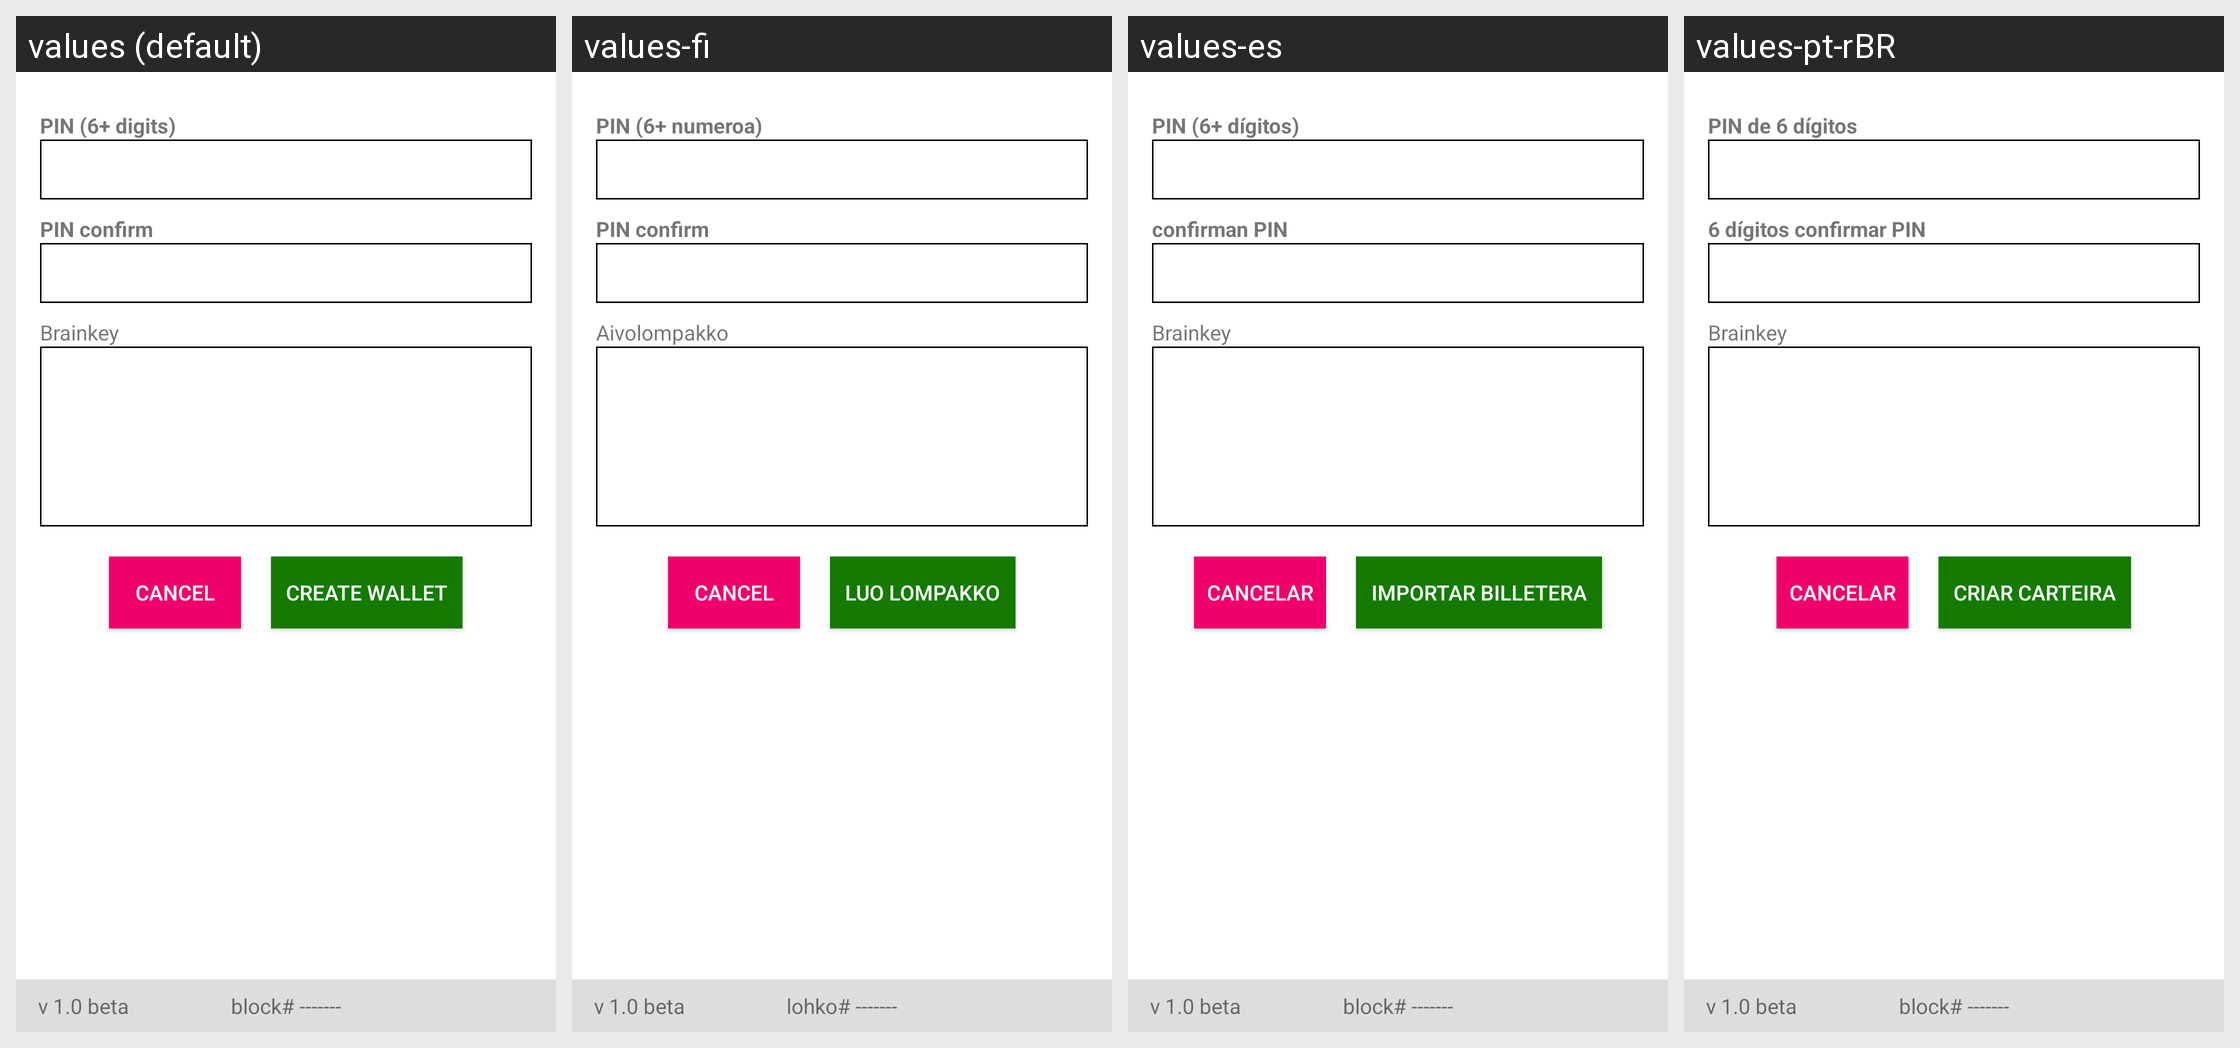

Translations of the strings shown on this Android screen, per locale in the grid:
Android screen res/layout/activity_brainkey.xml rendered under 4 locales, left to right: values (default), values-fi, values-es, values-pt-rBR. Device: Nexus 5 (rendered at 1080×1920; each locale shown at half size, 540×960, under a caption strip naming it); theme AppTheme.
Other locales in the repository, not shown: values-ar, values-bg, values-bn, values-bs, values-ca, values-cs, values-da, values-de, values-el, values-et, values-fa, values-fr, values-he, values-hi, values-hr, values-hu, values-hy, values-id, values-in, values-it, values-iw, values-ja, values-ko, values-lt, values-lv, values-ms, values-nl, values-no, values-pl, values-pt, values-pt-rPT, values-ro, values-ru, values-sk, values-sl, values-sq, values-sr, values-sv, values-th, values-tr, values-uk, values-vi, values-zh, values-zh-rCN, values-zh-rTW.
Strings drawn on this screen, with the default value and each locale's value (text and hints the layout hard-codes, and strings that could not be matched under every locale, appear in the picture but are not listed):

txt_brain_key
  values: Brainkey
  values-fi: Aivolompakko
  values-es: Brainkey
  values-pt-rBR: Brainkey

cancel
  values: CANCEL
  values-fi: CANCEL
  values-es: CANCELAR
  values-pt-rBR: CANCELAR

create_wallet
  values: CREATE WALLET
  values-fi: LUO LOMPAKKO
  values-es: IMPORTAR BILLETERA
  values-pt-rBR: CRIAR CARTEIRA

v_1_0_beta
  values: v 1.0 beta
  values-fi: v 1.0 beta
  values-es: v 1.0 beta  [not translated; the default value is used]
  values-pt-rBR: v 1.0 beta  [not translated; the default value is used]

block_number
  values: block# -------
  values-fi: lohko# -------
  values-es: block# -------  [not translated; the default value is used]
  values-pt-rBR: block# -------  [not translated; the default value is used]
